The GitHub repository thareqh/ASALAJA_TEAM contains a labelled image folder "Diabetic foot.v1i.grayscale" with 2 categories: diabetic foot, normal. Examples follow, each with its label.

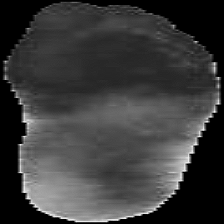
Label: diabetic foot

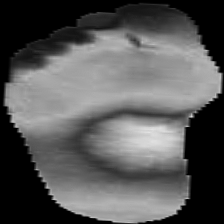
Label: normal

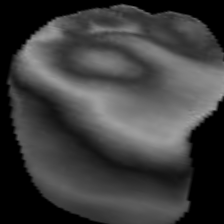
Label: diabetic foot

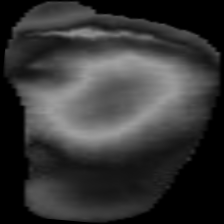
Label: normal

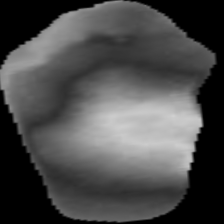
Label: diabetic foot

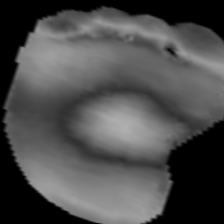
Label: normal
